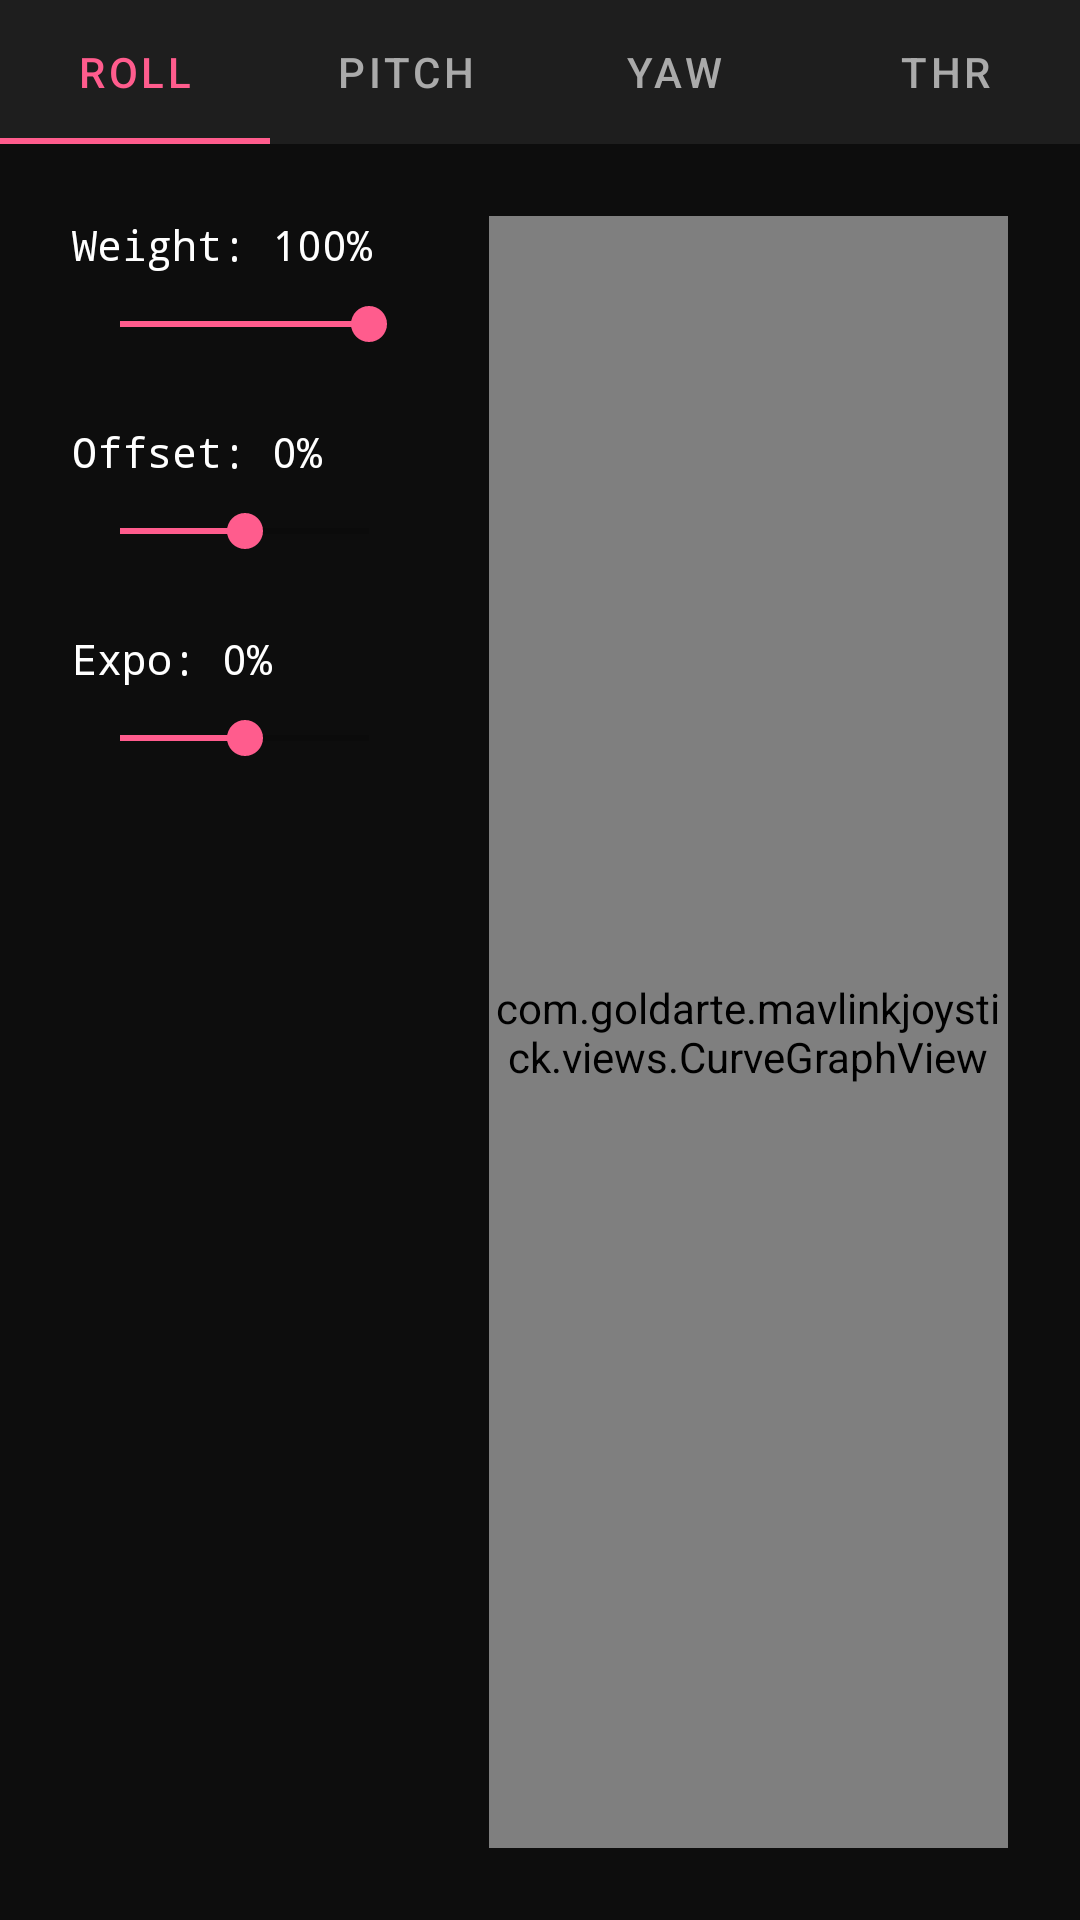

The Android layout XML behind this screen, and the referenced resources:
<!-- AndroidManifest.xml: application theme Theme.MavlinkJoystick -->
<!-- res/layout/fragment_stick_curve_settings.xml -->
<?xml version="1.0" encoding="utf-8"?>
<LinearLayout
    xmlns:android="http://schemas.android.com/apk/res/android"
    xmlns:app="http://schemas.android.com/apk/res-auto"
    android:layout_width="match_parent"
    android:layout_height="match_parent"
    android:background="#0D0D0D"
    android:orientation="vertical">

    <com.google.android.material.tabs.TabLayout
        android:id="@+id/axisTabLayout"
        android:layout_width="match_parent"
        android:layout_height="wrap_content"
        android:background="#1E1E1E"
        app:tabTextColor="#AAAAAA"
        app:tabSelectedTextColor="#FF5C8D"
        app:tabIndicatorColor="#FF5C8D">
        <com.google.android.material.tabs.TabItem android:text="ROLL" />
        <com.google.android.material.tabs.TabItem android:text="PITCH" />
        <com.google.android.material.tabs.TabItem android:text="YAW" />
        <com.google.android.material.tabs.TabItem android:text="THR" />
    </com.google.android.material.tabs.TabLayout>

    <LinearLayout
        android:layout_width="match_parent"
        android:layout_height="match_parent"
        android:orientation="horizontal"
        android:padding="24dp"
        android:baselineAligned="false">

        
        <ScrollView
            android:layout_width="0dp"
            android:layout_height="match_parent"
            android:layout_weight="0.4">

            <LinearLayout
                android:layout_width="match_parent"
                android:layout_height="wrap_content"
                android:orientation="vertical">

                
                <TextView
                    android:id="@+id/tvWeightLabel"
                    android:layout_width="match_parent"
                    android:layout_height="wrap_content"
                    android:text="Weight: 100%"
                    android:textColor="#FFFFFF"
                    android:textSize="14sp"
                    android:fontFamily="monospace"
                    android:paddingBottom="8dp"/>

                <SeekBar
                    android:id="@+id/sbWeight"
                    android:layout_width="match_parent"
                    android:layout_height="wrap_content"
                    android:max="100"
                    android:progress="100"
                    android:progressTint="#FF5C8D"
                    android:thumbTint="#FF5C8D" />

                
                <TextView
                    android:id="@+id/tvOffsetLabel"
                    android:layout_width="match_parent"
                    android:layout_height="wrap_content"
                    android:text="Offset: 0%"
                    android:textColor="#FFFFFF"
                    android:textSize="14sp"
                    android:fontFamily="monospace"
                    android:layout_marginTop="24dp"
                    android:paddingBottom="8dp"/>

                <SeekBar
                    android:id="@+id/sbOffset"
                    android:layout_width="match_parent"
                    android:layout_height="wrap_content"
                    android:max="200"
                    android:progress="100"
                    android:progressTint="#FF5C8D"
                    android:thumbTint="#FF5C8D" />

                
                <TextView
                    android:id="@+id/tvExpoLabel"
                    android:layout_width="match_parent"
                    android:layout_height="wrap_content"
                    android:text="Expo: 0%"
                    android:textColor="#FFFFFF"
                    android:textSize="14sp"
                    android:fontFamily="monospace"
                    android:layout_marginTop="24dp"
                    android:paddingBottom="8dp"/>

                <SeekBar
                    android:id="@+id/sbExpo"
                    android:layout_width="match_parent"
                    android:layout_height="wrap_content"
                    android:max="200"
                    android:progress="100"
                    android:progressTint="#FF5C8D"
                    android:thumbTint="#FF5C8D" />
            </LinearLayout>
        </ScrollView>

        
        <com.goldarte.mavlinkjoystick.views.CurveGraphView
            android:id="@+id/curveGraphView"
            android:layout_width="0dp"
            android:layout_height="match_parent"
            android:layout_weight="0.6"
            android:layout_marginStart="24dp"
            android:background="#121212" />

    </LinearLayout>
</LinearLayout>
<!-- resources referenced by this layout -->
<resources>
  <style name="Theme.MavlinkJoystick" parent="Theme.MaterialComponents.DayNight.NoActionBar">
          
          <item name="colorPrimary">@color/purple_500</item>
          <item name="colorPrimaryVariant">@color/purple_700</item>
          <item name="colorOnPrimary">@color/white</item>
          
          <item name="colorSecondary">@color/teal_200</item>
          <item name="colorSecondaryVariant">@color/teal_700</item>
          <item name="colorOnSecondary">@color/black</item>
          
          <item name="android:statusBarColor">?attr/colorPrimaryVariant</item>
          
      </style>
  <!-- not gathered from this repository: default colours our renderer supplied (Android Studio template values) -->
  <color name="purple_500">#FF6200EE</color>
  <color name="purple_700">#FF3700B3</color>
  <color name="teal_200">#FF03DAC5</color>
  <color name="teal_700">#FF018786</color>
  <color name="black">#FF000000</color>
  <color name="white">#FFFFFFFF</color>
</resources>
